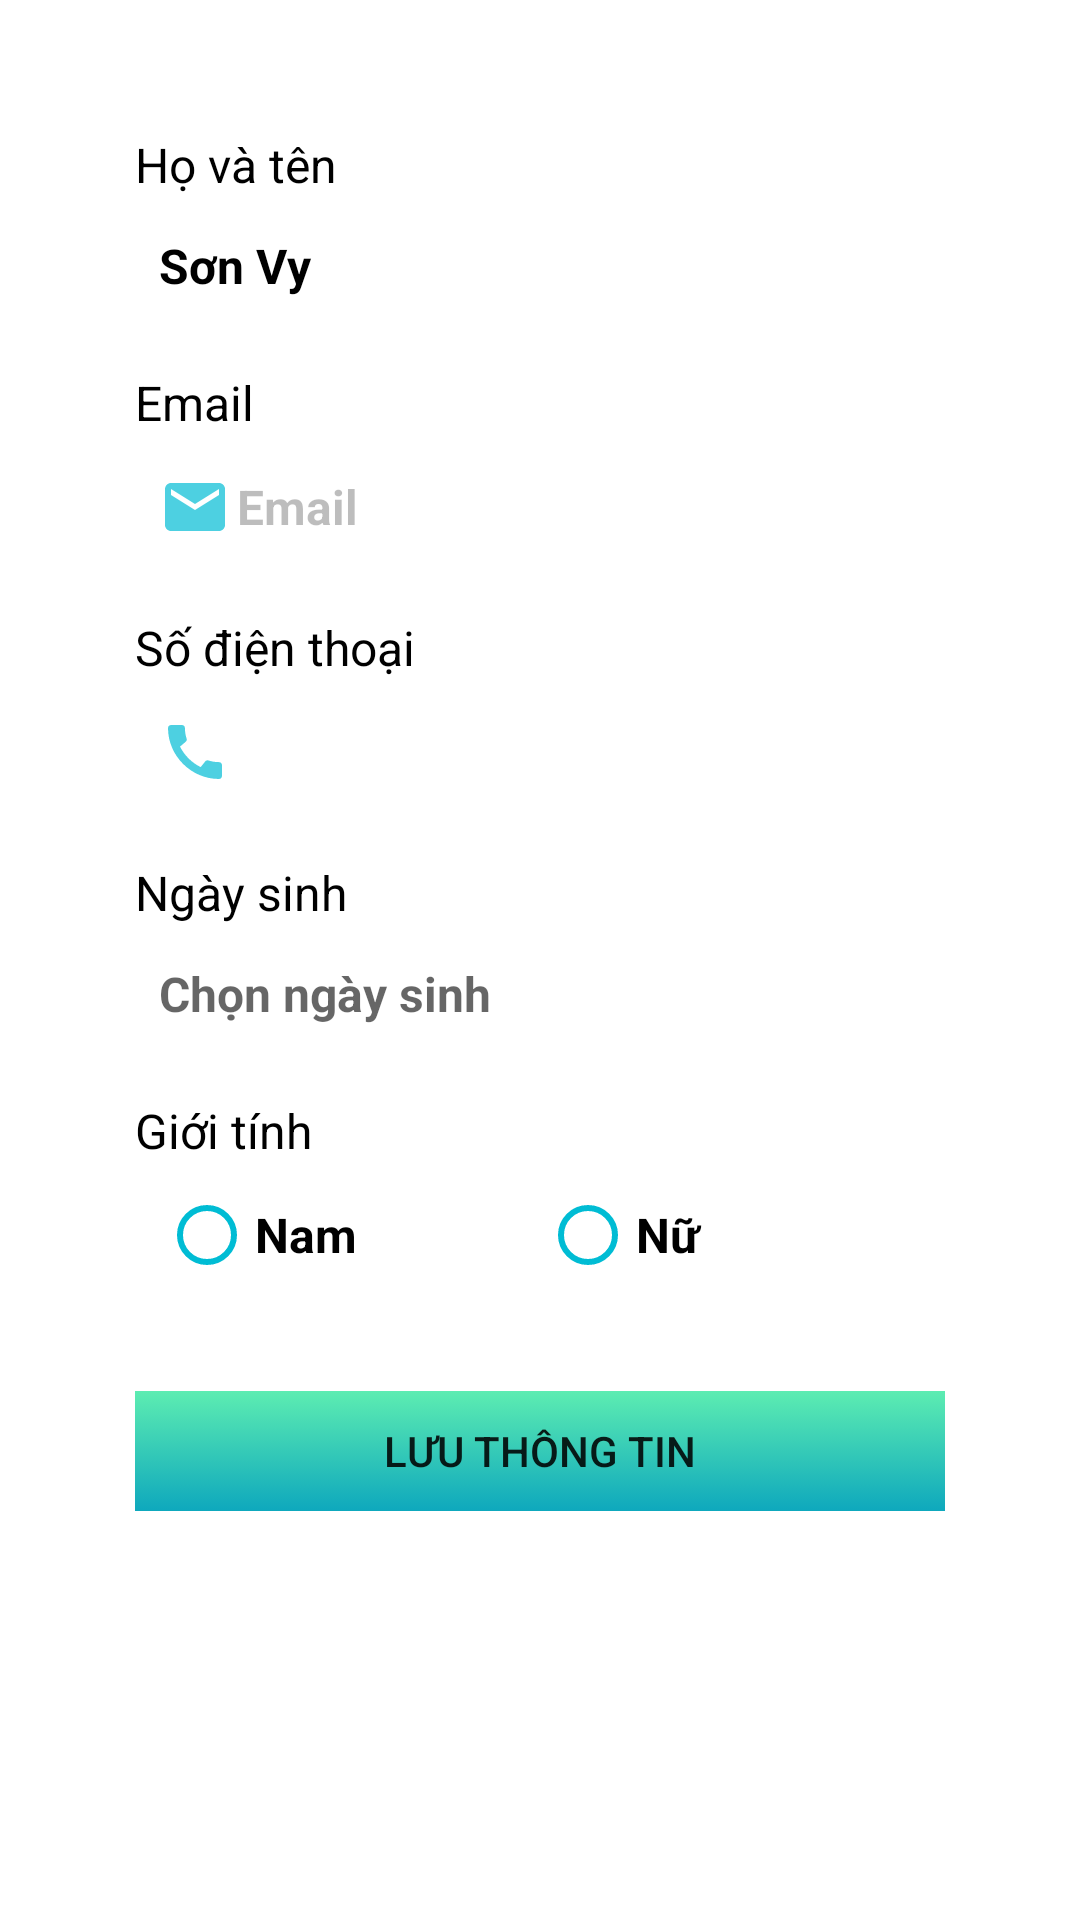

The Android layout XML behind this screen, and the referenced resources:
<!-- AndroidManifest.xml: application theme Theme.UngDungBanSach -->
<!-- res/layout/activity_info_user.xml -->
<?xml version="1.0" encoding="utf-8"?>
<androidx.constraintlayout.widget.ConstraintLayout xmlns:android="http://schemas.android.com/apk/res/android"
    xmlns:app="http://schemas.android.com/apk/res-auto"
    xmlns:tools="http://schemas.android.com/tools"
    android:layout_width="match_parent"
    android:layout_height="match_parent"
    tools:context=".InfoUserActivity">

    <TextView
        android:id="@+id/textView7"
        android:layout_width="0dp"
        android:layout_height="wrap_content"
        android:layout_marginStart="45dp"
        android:layout_marginTop="44dp"
        android:layout_marginEnd="45dp"
        android:text="@string/edtHoTen"
        android:textAlignment="textStart"
        android:textColor="@color/black"
        android:textSize="16sp"
        app:layout_constraintEnd_toEndOf="parent"
        app:layout_constraintHorizontal_bias="0.0"
        app:layout_constraintStart_toStartOf="parent"
        app:layout_constraintTop_toTopOf="parent" />

    <TextView
        android:id="@+id/textView8"
        android:layout_width="0dp"
        android:layout_height="wrap_content"
        android:layout_marginTop="16dp"
        android:text="@string/edtEmail"
        android:textAlignment="textStart"
        android:textColor="@color/black"
        android:textSize="16sp"
        app:layout_constraintEnd_toEndOf="@+id/edtHoVaTenInfo"
        app:layout_constraintStart_toStartOf="@+id/edtHoVaTenInfo"
        app:layout_constraintTop_toBottomOf="@+id/edtHoVaTenInfo" />

    <TextView
        android:id="@+id/textView9"
        android:layout_width="0dp"
        android:layout_height="wrap_content"
        android:layout_marginTop="16dp"
        android:text="@string/edtSDT"
        android:textAlignment="textStart"
        android:textColor="@color/black"
        android:textSize="16sp"
        app:layout_constraintEnd_toEndOf="@+id/edtEmailInfo"
        app:layout_constraintStart_toStartOf="@+id/edtEmailInfo"
        app:layout_constraintTop_toBottomOf="@+id/edtEmailInfo" />

    <TextView
        android:id="@+id/textView10"
        android:layout_width="0dp"
        android:layout_height="wrap_content"
        android:layout_marginTop="16dp"
        android:text="@string/edtNgaySinh"
        android:textAlignment="textStart"
        android:textColor="@color/black"
        android:textSize="16sp"
        app:layout_constraintEnd_toEndOf="@+id/edtSDTInfo"
        app:layout_constraintStart_toStartOf="@+id/edtSDTInfo"
        app:layout_constraintTop_toBottomOf="@+id/edtSDTInfo" />

    <TextView
        android:id="@+id/txtGioiTinhInfo"
        android:layout_width="0dp"
        android:layout_height="wrap_content"
        android:layout_marginTop="16dp"
        android:text="@string/txtGioiTinh"
        android:textAlignment="textStart"
        android:textColor="@color/black"
        android:textSize="16sp"
        app:layout_constraintEnd_toEndOf="@+id/txtNgaySinhInfo"
        app:layout_constraintStart_toStartOf="@+id/txtNgaySinhInfo"
        app:layout_constraintTop_toBottomOf="@+id/txtNgaySinhInfo" />

    <EditText
        android:id="@+id/edtHoVaTenInfo"
        android:layout_width="0dp"
        android:layout_height="wrap_content"
        android:layout_marginTop="4dp"
        android:autofillHints=""
        android:background="@drawable/custom_edt_1"
        android:drawableStart="@drawable/ic_baseline_person_24_2"
        android:drawablePadding="2dp"
        android:importantForAutofill="no"
        android:inputType="textPersonName"
        android:padding="8dp"
        android:text="@string/edtSonVy"
        android:textColor="@color/black"
        android:textSize="16sp"
        android:textStyle="bold"
        app:layout_constraintEnd_toEndOf="@+id/textView7"
        app:layout_constraintStart_toStartOf="@+id/textView7"
        app:layout_constraintTop_toBottomOf="@+id/textView7"/>

    <EditText
        android:id="@+id/edtEmailInfo"
        android:enabled="false"
        android:layout_width="0dp"
        android:layout_height="wrap_content"
        android:layout_marginTop="4dp"
        android:autofillHints=""
        android:background="@drawable/custom_edt_1"
        android:backgroundTint="@null"
        android:drawableStart="@drawable/ic_baseline_email_24"
        android:drawablePadding="2dp"
        android:ems="10"
        android:inputType="textEmailAddress"
        android:padding="8dp"
        android:text="@string/edtEmail"
        android:textAlignment="textStart"
        android:textSize="16sp"
        android:textStyle="bold"
        app:layout_constraintEnd_toEndOf="@+id/textView8"
        app:layout_constraintHorizontal_bias="1.0"
        app:layout_constraintStart_toStartOf="@+id/textView8"
        app:layout_constraintTop_toBottomOf="@+id/textView8" />

    <EditText
        android:id="@+id/edtSDTInfo"
        android:autofillHints=""
        android:layout_width="0dp"
        android:layout_height="wrap_content"
        android:layout_marginTop="4dp"
        android:background="@drawable/custom_edt_1"
        android:backgroundTint="@null"
        android:drawableStart="@drawable/ic_baseline_call_24"
        android:drawablePadding="2dp"
        android:ems="10"
        android:inputType="number"
        android:padding="8dp"
        android:textAlignment="textStart"
        android:textSize="16sp"
        android:textStyle="bold"
        app:layout_constraintEnd_toEndOf="@+id/textView9"
        app:layout_constraintStart_toStartOf="@+id/textView9"
        app:layout_constraintTop_toBottomOf="@+id/textView9" />

    <TextView
        android:id="@+id/txtNgaySinhInfo"
        android:autofillHints=""
        android:layout_width="0dp"
        android:layout_height="wrap_content"
        android:layout_marginTop="4dp"
        android:background="@drawable/custom_edt_1"
        android:backgroundTint="@null"
        android:drawableStart="@drawable/ic_baseline_date_range_24"
        android:drawablePadding="2dp"
        android:hint="Chọn ngày sinh"
        android:padding="8dp"
        android:textAlignment="textStart"
        android:textColor="@color/black"
        android:textSize="16sp"
        android:textStyle="bold"
        app:layout_constraintEnd_toEndOf="@+id/textView10"
        app:layout_constraintHorizontal_bias="0.0"
        app:layout_constraintStart_toStartOf="@+id/textView10"
        app:layout_constraintTop_toBottomOf="@+id/textView10" />

    <RadioGroup
        android:id="@+id/radioGroupGioiTinhInfo"
        android:layout_width="0dp"
        android:layout_height="40dp"
        android:layout_marginTop="4dp"
        android:background="@drawable/custom_edt_1"
        android:orientation="horizontal"
        android:padding="8dp"
        android:weightSum="2"
        app:layout_constraintEnd_toEndOf="@+id/txtNgaySinhInfo"
        app:layout_constraintStart_toStartOf="@+id/txtGioiTinhInfo"
        app:layout_constraintTop_toBottomOf="@+id/txtGioiTinhInfo">

        <RadioButton
            android:id="@+id/rdBtnNamInfo"
            android:layout_width="0dp"
            android:layout_height="wrap_content"
            android:layout_weight="1"
            android:buttonTint="#00BCD4"
            android:text="@string/rdBtnNam"
            android:textColor="@color/black"
            android:textSize="16sp"
            android:textStyle="bold" />

        <RadioButton
            android:id="@+id/rdBtnNuInfo"
            android:layout_width="0dp"
            android:layout_height="wrap_content"
            android:layout_weight="1"
            android:buttonTint="#00BCD4"
            android:text="@string/rdBtnNu"
            android:textColor="@color/black"
            android:textSize="16sp"
            android:textStyle="bold" />
    </RadioGroup>
    <Button
        android:id="@+id/btnLuuThongTinInfo"
        android:layout_width="0dp"
        android:layout_height="40dp"
        android:layout_marginTop="32dp"
        android:background="@drawable/color_gradient"
        android:text="@string/btnLuuThongTin"
        app:backgroundTint="@null"
        app:layout_constraintEnd_toEndOf="@+id/radioGroupGioiTinhInfo"
        app:layout_constraintStart_toStartOf="@+id/radioGroupGioiTinhInfo"
        app:layout_constraintTop_toBottomOf="@+id/radioGroupGioiTinhInfo" />
</androidx.constraintlayout.widget.ConstraintLayout>
<!-- resources referenced by this layout -->
<resources>
  <color name="black">#FF000000</color>
  <!-- drawable color_gradient (drawable) -->
  <?xml version="1.0" encoding="utf-8"?>
  <selector xmlns:android="http://schemas.android.com/apk/res/android">
  <item>
      <shape>
          <gradient android:angle="90"
              android:startColor="@color/startGradient"
              android:endColor="@color/endGradient"
              android:type="linear">
          </gradient>
      </shape>
  </item>
  </selector>
  <!-- drawable ic_baseline_call_24 (drawable) -->
  <vector android:alpha="0.7" android:height="24dp" android:tint="#00BCD4"
      android:viewportHeight="24" android:viewportWidth="24"
      android:width="24dp" xmlns:android="http://schemas.android.com/apk/res/android">
      <path android:fillColor="@android:color/white" android:pathData="M20.01,15.38c-1.23,0 -2.42,-0.2 -3.53,-0.56 -0.35,-0.12 -0.74,-0.03 -1.01,0.24l-1.57,1.97c-2.83,-1.35 -5.48,-3.9 -6.89,-6.83l1.95,-1.66c0.27,-0.28 0.35,-0.67 0.24,-1.02 -0.37,-1.11 -0.56,-2.3 -0.56,-3.53 0,-0.54 -0.45,-0.99 -0.99,-0.99H4.19C3.65,3 3,3.24 3,3.99 3,13.28 10.73,21 20.01,21c0.71,0 0.99,-0.63 0.99,-1.18v-3.45c0,-0.54 -0.45,-0.99 -0.99,-0.99z"/>
  </vector>
  <!-- drawable ic_baseline_email_24 (drawable) -->
  <vector android:alpha="0.7" android:height="24dp" android:tint="#00BCD4"
      android:viewportHeight="24" android:viewportWidth="24"
      android:width="24dp" xmlns:android="http://schemas.android.com/apk/res/android">
      <path android:fillColor="@android:color/white" android:pathData="M20,4L4,4c-1.1,0 -1.99,0.9 -1.99,2L2,18c0,1.1 0.9,2 2,2h16c1.1,0 2,-0.9 2,-2L22,6c0,-1.1 -0.9,-2 -2,-2zM20,8l-8,5 -8,-5L4,6l8,5 8,-5v2z"/>
  </vector>
  <string name="btnLuuThongTin">Lưu thông tin</string>
  <string name="edtEmail">Email</string>
  <string name="edtHoTen">Họ và tên</string>
  <string name="edtNgaySinh">Ngày sinh</string>
  <string name="edtSDT">Số điện thoại</string>
  <string name="edtSonVy">Sơn Vy</string>
  <string name="rdBtnNam">Nam</string>
  <string name="rdBtnNu">Nữ</string>
  <string name="txtGioiTinh">Giới tính</string>
  <style name="Theme.UngDungBanSach" parent="Theme.MaterialComponents.DayNight.DarkActionBar">
          
          <item name="colorPrimary">@color/purple_500</item>
          <item name="colorPrimaryVariant">@color/black</item>
          <item name="colorOnPrimary">@color/white</item>
          
          <item name="colorSecondary">@color/teal_200</item>
          <item name="colorSecondaryVariant">@color/teal_700</item>
          <item name="colorOnSecondary">@color/black</item>
          
          <item name="android:statusBarColor" tools:targetApi="l">?attr/colorPrimaryVariant</item>
          
      </style>
  <color name="startGradient">#0EA8BD</color>
  <color name="endGradient">#CC34E89E</color>
  <color name="purple_500">#FF6200EE</color>
  <color name="white">#FFFFFFFF</color>
  <color name="teal_200">#FF03DAC5</color>
  <color name="teal_700">#FF018786</color>
</resources>
